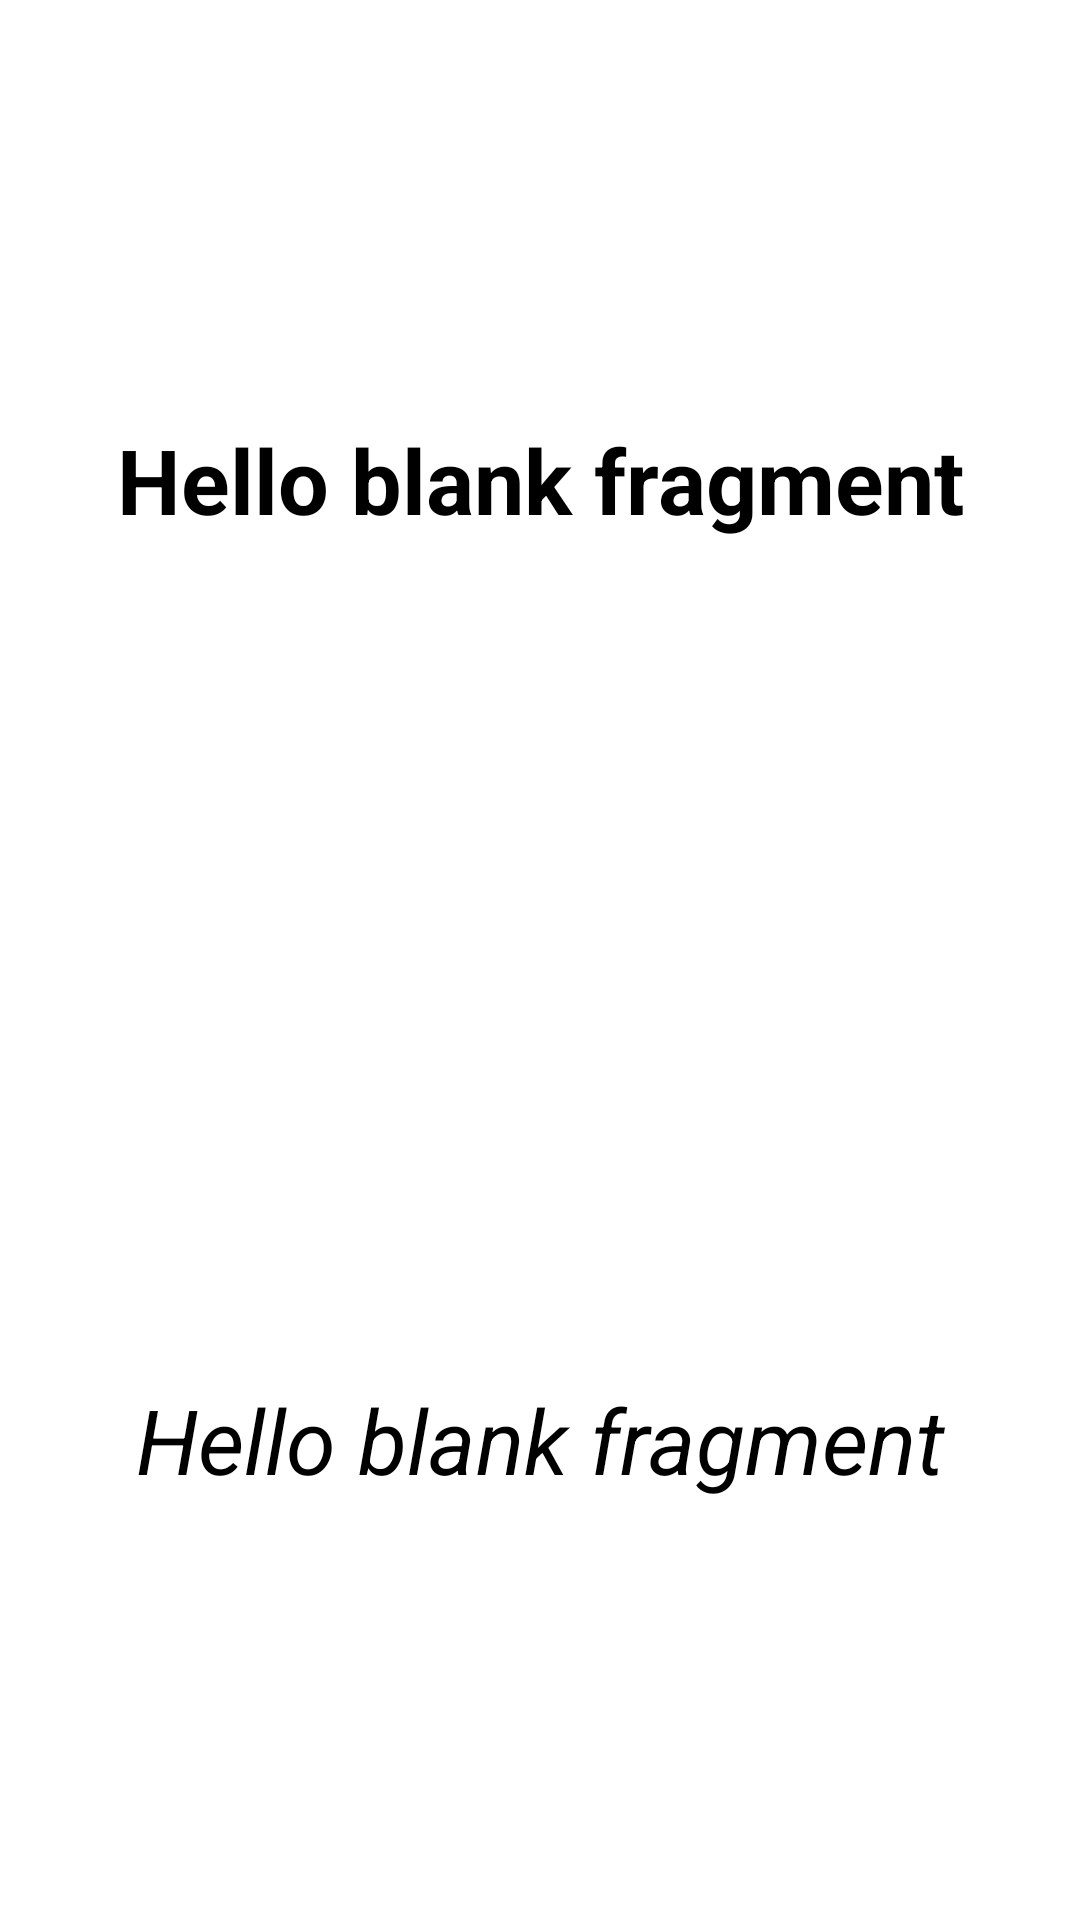

Reconstruct the res/layout file that produces this screen, plus the resources it refers to.
<!-- AndroidManifest.xml: application theme Theme.MyApplication -->
<!-- res/layout/fragment_v_p_first.xml -->
<?xml version="1.0" encoding="utf-8"?>
<LinearLayout xmlns:android="http://schemas.android.com/apk/res/android"
    xmlns:tools="http://schemas.android.com/tools"
    android:layout_width="match_parent"
    android:layout_height="match_parent"
    android:orientation="vertical"
    tools:context=".viewpager.VPFirstFragment">

    
    <TextView
        android:id="@+id/first_txt"
        android:layout_width="match_parent"
        android:layout_height="match_parent"
        android:layout_weight="1"
        android:gravity="center"
        android:text="@string/hello_blank_fragment"
        android:textSize="30sp"
        android:textStyle="bold" />

    <TextView
        android:id="@+id/second_txt"
        android:layout_width="match_parent"
        android:layout_height="match_parent"
        android:layout_weight="1"
        android:gravity="center"
        android:text="@string/hello_blank_fragment"
        android:textSize="30sp"
        android:textStyle="italic" />

</LinearLayout>
<!-- resources referenced by this layout -->
<resources>
  <string name="hello_blank_fragment">Hello blank fragment</string>
  <style name="Theme.MyApplication" parent="Theme.Material3.DayNight.NoActionBar ">
          
          <item name="colorPrimary">@color/purple_500</item>
          <item name="colorPrimaryVariant">@color/purple_700</item>
          <item name="colorOnPrimary">@color/white</item>
          
          <item name="colorSecondary">@color/teal_200</item>
          <item name="colorSecondaryVariant">@color/teal_700</item>
          <item name="colorOnSecondary">@color/black</item>
          
          <item name="android:statusBarColor">?attr/colorPrimaryVariant</item>
          
      </style>
  <!-- not gathered from this repository: default colours our renderer supplied (Android Studio template values) -->
  <color name="purple_500">#FF6200EE</color>
  <color name="purple_700">#FF3700B3</color>
  <color name="teal_200">#FF03DAC5</color>
  <color name="teal_700">#FF018786</color>
  <color name="black">#FF000000</color>
  <color name="white">#FFFFFFFF</color>
</resources>
